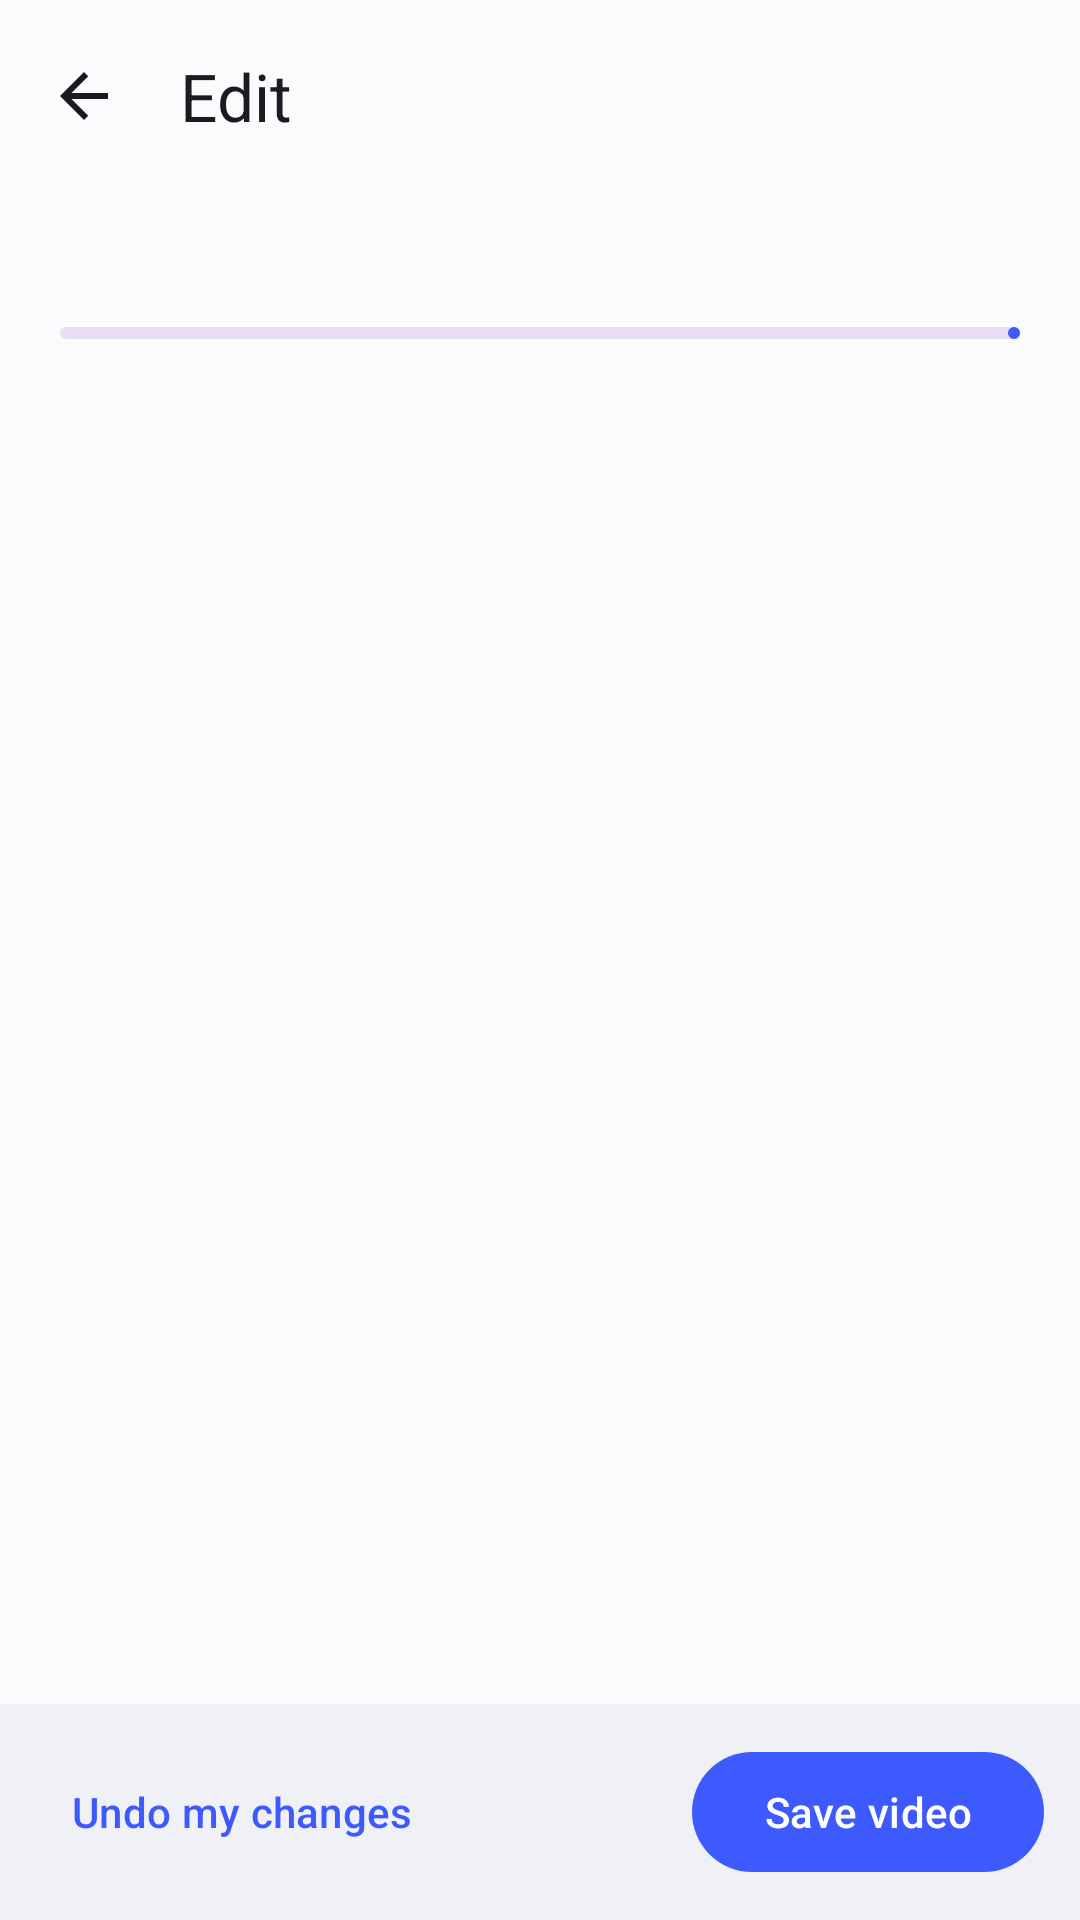

Produce the Android XML layout that renders to this screen, including the resource entries it uses.
<!-- AndroidManifest.xml: application theme Theme.AutoCut -->
<!-- res/layout/activity_edit.xml -->
<?xml version="1.0" encoding="utf-8"?>
<androidx.coordinatorlayout.widget.CoordinatorLayout
    xmlns:android="http://schemas.android.com/apk/res/android"
    xmlns:app="http://schemas.android.com/apk/res-auto"
    xmlns:tools="http://schemas.android.com/tools"
    android:layout_width="match_parent"
    android:layout_height="match_parent"
    android:fitsSystemWindows="true">

    <com.google.android.material.appbar.AppBarLayout
        android:layout_width="match_parent"
        android:layout_height="wrap_content"
        android:background="?android:colorBackground"
        android:fitsSystemWindows="true"
        app:elevation="0dp">

        <com.google.android.material.appbar.MaterialToolbar
            android:id="@+id/toolbar"
            android:layout_width="match_parent"
            android:layout_height="?attr/actionBarSize"
            app:navigationIcon="@drawable/ic_back"
            app:title="@string/title_edit" />
    </com.google.android.material.appbar.AppBarLayout>

    <LinearLayout
        android:layout_width="match_parent"
        android:layout_height="match_parent"
        android:orientation="vertical"
        app:layout_behavior="@string/appbar_scrolling_view_behavior">

        <LinearLayout
            android:id="@+id/busy"
            android:layout_width="match_parent"
            android:layout_height="wrap_content"
            android:orientation="vertical"
            android:paddingHorizontal="20dp"
            android:paddingVertical="16dp">

            <TextView
                android:id="@+id/busyLabel"
                android:layout_width="match_parent"
                android:layout_height="wrap_content"
                android:textAppearance="@style/TextAppearance.Material3.BodyMedium"
                android:textColor="?attr/colorOnSurfaceVariant"
                tools:text="Watching the whole video… 42%" />

            <com.google.android.material.progressindicator.LinearProgressIndicator
                android:id="@+id/busyProgress"
                android:layout_width="match_parent"
                android:layout_height="wrap_content"
                android:layout_marginTop="10dp"
                app:trackCornerRadius="4dp" />
        </LinearLayout>

        <androidx.core.widget.NestedScrollView
            android:layout_width="match_parent"
            android:layout_height="0dp"
            android:layout_weight="1">

            <LinearLayout
                android:id="@+id/content"
                android:layout_width="match_parent"
                android:layout_height="wrap_content"
                android:orientation="vertical"
                android:visibility="gone"
                android:paddingHorizontal="20dp"
                android:paddingBottom="24dp">

                <TextView
                    android:id="@+id/summary"
                    android:layout_width="match_parent"
                    android:layout_height="wrap_content"
                    android:textAppearance="@style/TextAppearance.Material3.HeadlineSmall" />

                <TextView
                    android:id="@+id/sourceName"
                    android:layout_width="match_parent"
                    android:layout_height="wrap_content"
                    android:layout_marginTop="4dp"
                    android:textAppearance="@style/TextAppearance.Material3.BodyMedium"
                    android:textColor="?attr/colorOnSurfaceVariant" />

                <TextView
                    android:layout_width="match_parent"
                    android:layout_height="wrap_content"
                    android:layout_marginTop="24dp"
                    android:text="@string/edit_style_label"
                    android:textAppearance="@style/TextAppearance.Material3.TitleSmall" />

                <com.google.android.material.chip.ChipGroup
                    android:id="@+id/styleGroup"
                    android:layout_width="match_parent"
                    android:layout_height="wrap_content"
                    android:layout_marginTop="8dp"
                    app:singleLine="false"
                    app:singleSelection="true"
                    app:selectionRequired="true" />

                <TextView
                    android:id="@+id/fixesLabel"
                    android:layout_width="match_parent"
                    android:layout_height="wrap_content"
                    android:layout_marginTop="24dp"
                    android:text="@string/edit_fixes_label"
                    android:textAppearance="@style/TextAppearance.Material3.TitleSmall" />

                <androidx.recyclerview.widget.RecyclerView
                    android:id="@+id/fixes"
                    android:layout_width="match_parent"
                    android:layout_height="wrap_content"
                    android:layout_marginTop="8dp"
                    android:nestedScrollingEnabled="false" />

                <TextView
                    android:id="@+id/notesLabel"
                    android:layout_width="match_parent"
                    android:layout_height="wrap_content"
                    android:layout_marginTop="24dp"
                    android:text="@string/edit_notes_label"
                    android:textAppearance="@style/TextAppearance.Material3.TitleSmall" />

                <TextView
                    android:id="@+id/notes"
                    android:layout_width="match_parent"
                    android:layout_height="wrap_content"
                    android:layout_marginTop="8dp"
                    android:lineSpacingExtra="4dp"
                    android:textAppearance="@style/TextAppearance.Material3.BodyMedium"
                    android:textColor="?attr/colorOnSurfaceVariant" />
            </LinearLayout>
        </androidx.core.widget.NestedScrollView>

        <LinearLayout
            android:id="@+id/actionBar"
            android:layout_width="match_parent"
            android:layout_height="wrap_content"
            android:background="?attr/colorSurfaceContainer"
            android:gravity="center_vertical"
            android:orientation="horizontal"
            android:padding="12dp">

            <com.google.android.material.button.MaterialButton
                android:id="@+id/reset"
                style="@style/Widget.Material3.Button.TextButton"
                android:layout_width="wrap_content"
                android:layout_height="wrap_content"
                android:text="@string/action_reset" />

            <Space
                android:layout_width="0dp"
                android:layout_height="1dp"
                android:layout_weight="1" />

            <com.google.android.material.button.MaterialButton
                android:id="@+id/play"
                style="@style/Widget.Material3.Button.TextButton"
                android:layout_width="wrap_content"
                android:layout_height="wrap_content"
                android:text="@string/action_play"
                android:visibility="gone" />

            <com.google.android.material.button.MaterialButton
                android:id="@+id/save"
                android:layout_width="wrap_content"
                android:layout_height="wrap_content"
                android:layout_marginStart="8dp"
                android:text="@string/action_save" />
        </LinearLayout>
    </LinearLayout>
</androidx.coordinatorlayout.widget.CoordinatorLayout>
<!-- resources referenced by this layout -->
<resources>
  <!-- drawable ic_back (drawable) -->
  <vector xmlns:android="http://schemas.android.com/apk/res/android"
      android:width="24dp" android:height="24dp"
      android:viewportWidth="24" android:viewportHeight="24"
      android:autoMirrored="true"
      android:tint="?attr/colorOnSurface">
      <path android:fillColor="#000000"
          android:pathData="M20,11H7.83l5.59,-5.59L12,4l-8,8 8,8 1.41,-1.41L7.83,13H20v-2z" />
  </vector>
  <string name="action_play">Play</string>
  <string name="action_reset">Undo my changes</string>
  <string name="action_save">Save video</string>
  <string name="edit_fixes_label">What it decided</string>
  <string name="edit_notes_label">Worth knowing</string>
  <string name="edit_style_label">How hard should it cut?</string>
  <string name="title_edit">Edit</string>
  <style name="Theme.AutoCut" parent="Theme.Material3.DayNight.NoActionBar">
          <item name="colorPrimary">@color/brand</item>
          <item name="colorPrimaryContainer">@color/brand_container</item>
          <item name="colorOnPrimaryContainer">@color/on_brand_container</item>
          <item name="android:colorBackground">@color/surface</item>
          <item name="colorSurface">@color/surface</item>
          <item name="colorSurfaceContainer">@color/surface_container</item>
          <item name="colorOnSurface">@color/on_surface</item>
          <item name="colorOnSurfaceVariant">@color/on_surface_variant</item>
          <item name="colorOutline">@color/outline</item>
          <item name="android:statusBarColor">@color/surface</item>
          <item name="android:navigationBarColor">@color/surface</item>
          <item name="android:windowLightStatusBar" tools:targetApi="m">@bool/light_system_bars</item>
          
          <item name="android:windowLightNavigationBar">@bool/light_system_bars</item>
          
          <item name="chipStyle">@style/Widget.Material3.Chip.Filter</item>
      </style>
  <color name="brand">#3D5AFE</color>
  <color name="brand_container">#DDE3FF</color>
  <color name="on_brand_container">#0A1550</color>
  <color name="surface">#FBFBFE</color>
  <color name="surface_container">#F0F1F7</color>
  <color name="on_surface">#1A1B20</color>
  <color name="on_surface_variant">#45464F</color>
  <color name="outline">#C5C6D0</color>
</resources>
